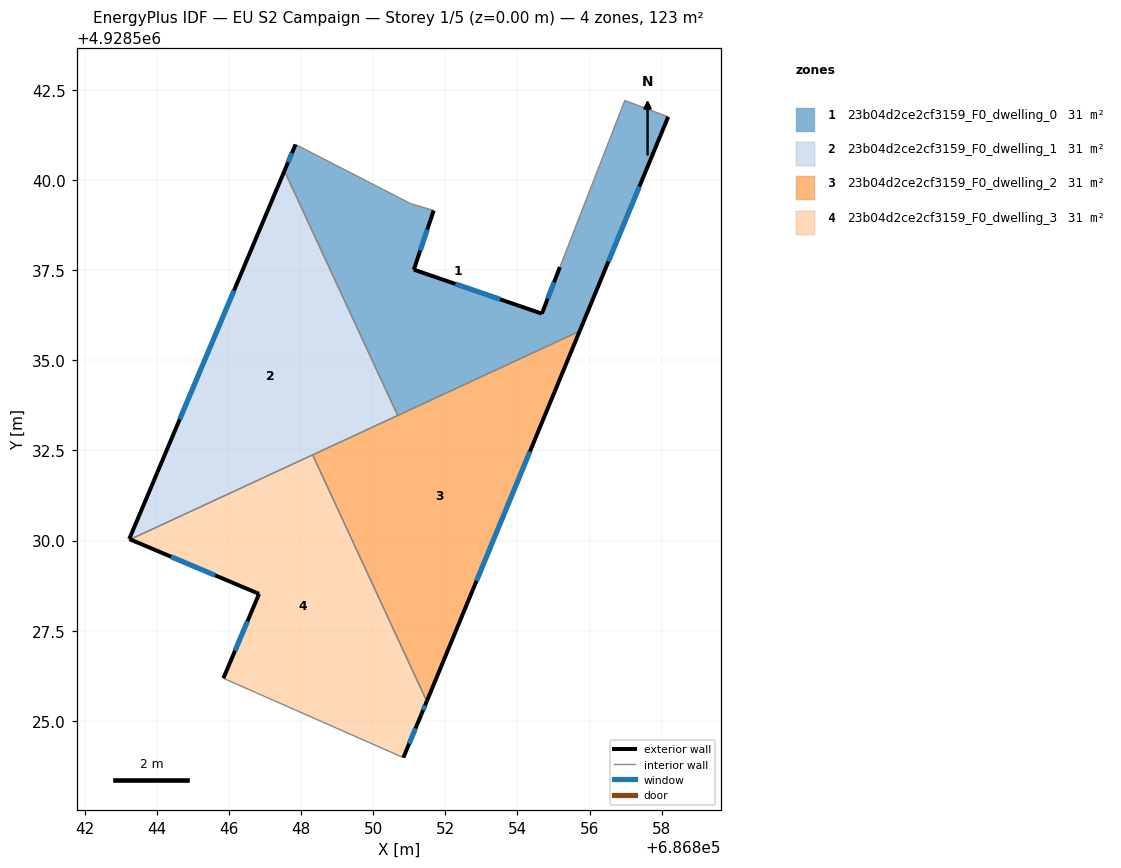
=== STOREY PLAN SPEC (per zone: floor XY polygon, exterior-wall plan segments, windows/doors) ===
zone 1: 23b04d2ce2cf3159_F0_dwelling_0  (30.7 m²)
  floor: (686858.18, 4928541.75) (686855.72, 4928535.81) (686850.68, 4928533.47) (686847.54, 4928540.25) (686847.85, 4928540.98) (686851.04, 4928539.34) (686851.68, 4928539.15) (686851.13, 4928537.51) (686854.68, 4928536.29) (686855.18, 4928537.58) (686856.98, 4928542.20)
  exterior wall: (686855.18, 4928537.58) – (686854.68, 4928536.29)  [1.4 m]
    window: (686855.01, 4928537.16) – (686854.84, 4928536.71)  [0.5 m²]
  exterior wall: (686855.72, 4928535.81) – (686858.18, 4928541.75)  [6.4 m]
    window: (686856.52, 4928537.74) – (686857.38, 4928539.82)  [2.4 m²]
  exterior wall: (686847.85, 4928540.98) – (686847.54, 4928540.25)  [0.8 m]
    window: (686847.75, 4928540.74) – (686847.64, 4928540.49)  [0.3 m²]
  exterior wall: (686851.13, 4928537.51) – (686851.68, 4928539.15)  [1.7 m]
    window: (686851.31, 4928538.05) – (686851.50, 4928538.62)  [0.6 m²]
  exterior wall: (686854.68, 4928536.29) – (686851.13, 4928537.51)  [3.8 m]
    window: (686853.52, 4928536.69) – (686852.28, 4928537.12)  [1.4 m²]
  interior walls: 6
zone 2: 23b04d2ce2cf3159_F0_dwelling_1  (30.7 m²)
  floor: (686847.54, 4928540.25) (686850.68, 4928533.47) (686843.26, 4928530.03) (686843.24, 4928530.04)
  exterior wall: (686847.54, 4928540.25) – (686843.24, 4928530.04)  [11.1 m]
    window: (686846.14, 4928536.93) – (686844.64, 4928533.36)  [4.1 m²]
  exterior wall: (686843.24, 4928530.04) – (686843.26, 4928530.03)  [0.0 m]
  interior walls: 3
zone 3: 23b04d2ce2cf3159_F0_dwelling_2  (30.7 m²)
  floor: (686855.72, 4928535.81) (686851.49, 4928525.55) (686848.32, 4928532.38)
  exterior wall: (686851.49, 4928525.55) – (686855.72, 4928535.81)  [11.1 m]
    window: (686852.86, 4928528.88) – (686854.35, 4928532.47)  [4.1 m²]
  interior walls: 3
zone 4: 23b04d2ce2cf3159_F0_dwelling_3  (30.7 m²)
  floor: (686848.32, 4928532.38) (686851.49, 4928525.55) (686851.34, 4928525.18) (686850.84, 4928523.98) (686845.85, 4928526.18) (686846.84, 4928528.52) (686846.76, 4928528.56) (686843.26, 4928530.03)
  exterior wall: (686846.76, 4928528.56) – (686846.84, 4928528.52)  [0.1 m]
  exterior wall: (686843.26, 4928530.03) – (686846.76, 4928528.56)  [3.8 m]
    window: (686844.40, 4928529.55) – (686845.62, 4928529.04)  [1.4 m²]
  exterior wall: (686851.34, 4928525.18) – (686851.49, 4928525.55)  [0.4 m]
    window: (686851.38, 4928525.30) – (686851.44, 4928525.43)  [0.1 m²]
  exterior wall: (686850.84, 4928523.98) – (686851.34, 4928525.18)  [1.3 m]
    window: (686851.00, 4928524.37) – (686851.17, 4928524.79)  [0.5 m²]
  exterior wall: (686846.84, 4928528.52) – (686845.85, 4928526.18)  [2.5 m]
    window: (686846.51, 4928527.76) – (686846.17, 4928526.94)  [0.9 m²]
  interior walls: 3

=== DERIVED (storey summary) ===
Building: EU S2 Campaign
Storey: 1 of 5  (floor level z = 0.00 m)
Storey gross floor area: 122.8 m²
Zones on this storey: 4
  - 23b04d2ce2cf3159_F0_dwelling_0: floor 30.7 m²; exterior wall 14.1 m (42.3 m²); 5 window(s) 5.2 m²; WWR 12.2%
  - 23b04d2ce2cf3159_F0_dwelling_1: floor 30.7 m²; exterior wall 11.1 m (33.3 m²); 1 window(s) 4.1 m²; WWR 12.2%
  - 23b04d2ce2cf3159_F0_dwelling_2: floor 30.7 m²; exterior wall 11.1 m (33.3 m²); 1 window(s) 4.1 m²; WWR 12.2%
  - 23b04d2ce2cf3159_F0_dwelling_3: floor 30.7 m²; exterior wall 8.1 m (24.3 m²); 4 window(s) 2.9 m²; WWR 12.1%
Zone adjacency (shared interzone walls):
  - 23b04d2ce2cf3159_F0_dwelling_0 ↔ 23b04d2ce2cf3159_F0_dwelling_1
  - 23b04d2ce2cf3159_F0_dwelling_0 ↔ 23b04d2ce2cf3159_F0_dwelling_2
  - 23b04d2ce2cf3159_F0_dwelling_1 ↔ 23b04d2ce2cf3159_F0_dwelling_2
  - 23b04d2ce2cf3159_F0_dwelling_1 ↔ 23b04d2ce2cf3159_F0_dwelling_3
  - 23b04d2ce2cf3159_F0_dwelling_2 ↔ 23b04d2ce2cf3159_F0_dwelling_3